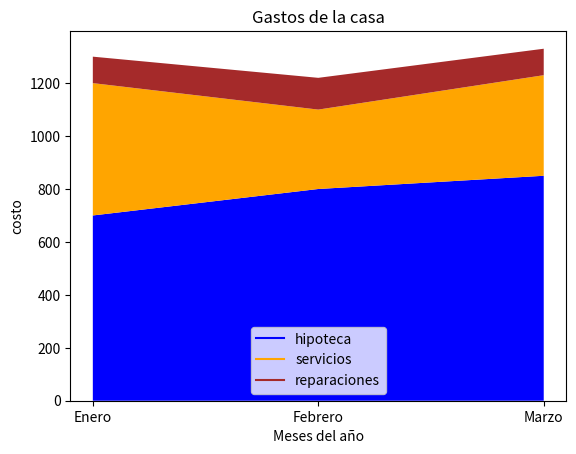

Recreate this plot in Python.
import matplotlib.pyplot as plt
# ingreso de datos
meses = ["Enero","Febrero","Marzo"]
hipoteca = [700,800, 850]
servicios = [500,300, 380]
reparaciones = [100,120,100]
# datos del propio gráfico
plt.plot([],[], color='blue', label='hipoteca')
plt.plot([],[], color='orange', label='servicios')
plt.plot([],[], color='brown', label='reparaciones')
plt.stackplot(meses,hipoteca, servicios,reparaciones,
colors=['blue', 'orange', 'brown'])
plt.legend()
plt.title('Gastos de la casa')
plt.xlabel('Meses del año')
plt.ylabel('costo')
plt.show()